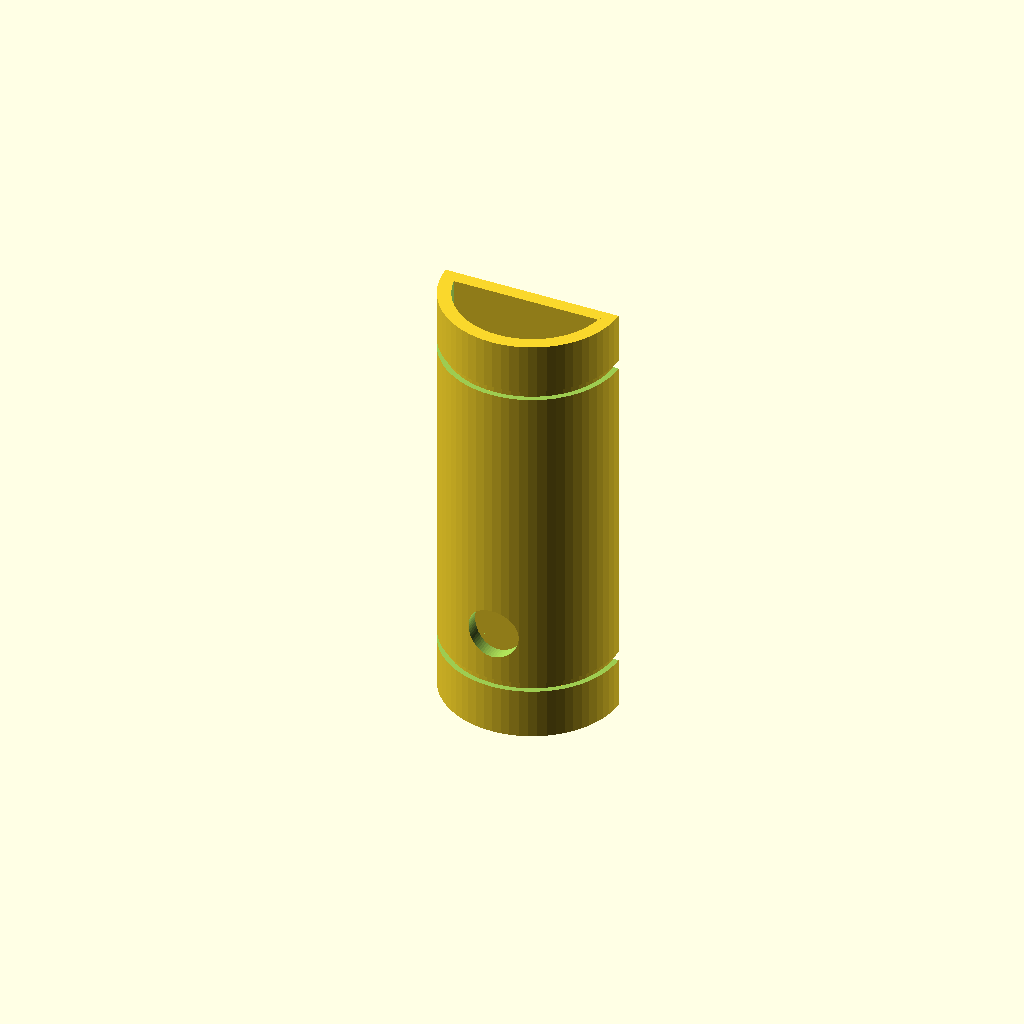
Cell 1: the model at its default parameters.
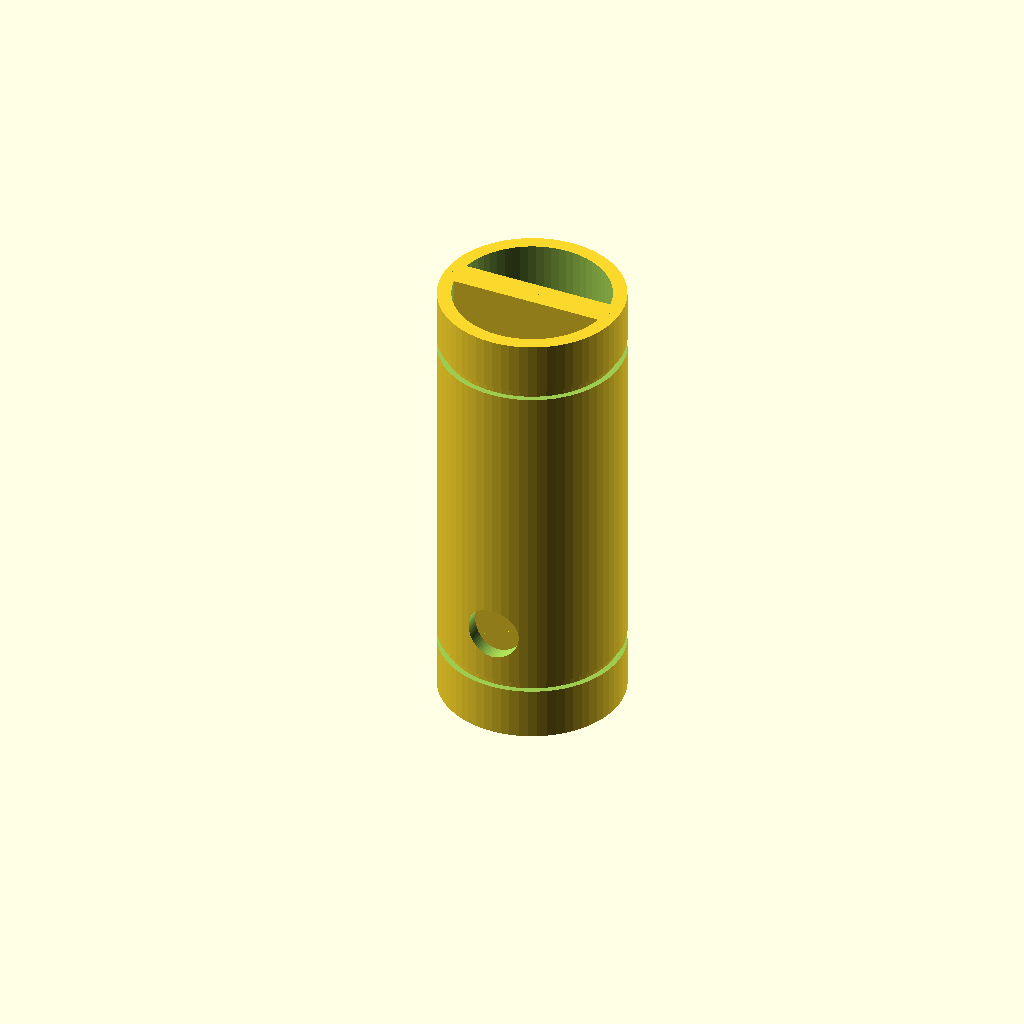
Cell 2 — SHOW_ESP32_HALF set to true, the other parameters unchanged.
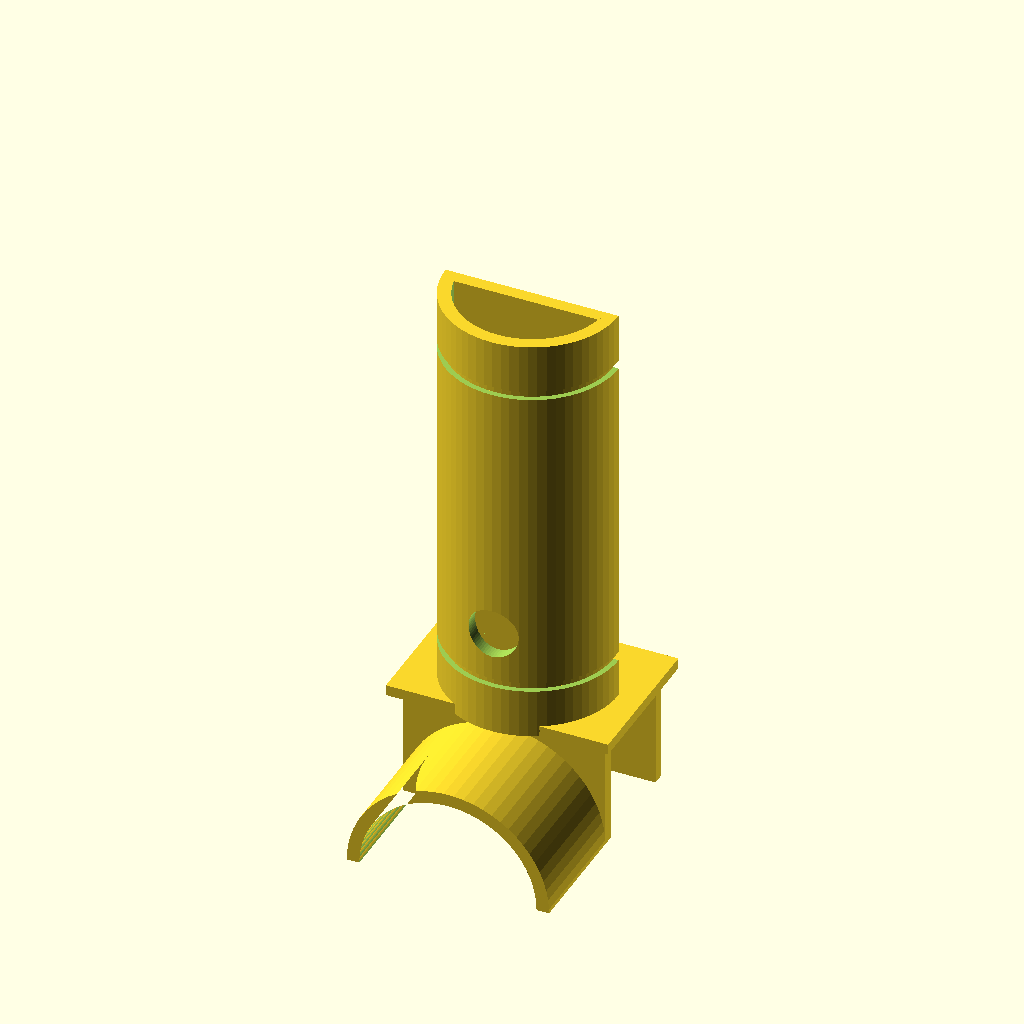
Cell 3: the same model with SHOW_BRACKET = true.
One fixed orthographic camera (rotation 55°, 0°, 25°; colour scheme Cornfield) for every cell.
Source of the model, hardware/enclosure/stoveiq_pvc_enclosure.scad:
// StoveIQ PVC Pipe Enclosure — Parametric Split-Tube Design
// Open-source hardware: CERN-OHL-P v2
// Nick DeMarco — 2026-04-10
//
// CONCEPT:
//   1.5" Schedule 40 PVC pipe, cut in half lengthwise with a hacksaw.
//   Lower half (sensor half):  MLX90640 breakout + 14mm camera window
//   Upper half (ESP32 half):   ESP32-S3-DevKitC-1 + USB-C exit notch
//   Snap halves together with zip ties through OD grooves.
//   Whole tube slips into a 3D-printed bracket that mounts under the cabinet.
//   Rotate bracket to aim — tighten one M3 screw to lock angle.
//
// BUILD NOTES:
//   - "Sensor half" and "ESP32 half" are 3D-printed SHELLS, not cut real PVC.
//     OR: Use real PVC pipe + print only the alignment/bracket pieces.
//   - For pure 3D-print approach: print both halves in ASA/PETG at 35% infill.
//   - For hybrid approach: buy 6" of 1.5" PVC, cut in half,
//     glue/press-fit printed standoff inserts into each half.
//
// RENDER MODES (set at bottom of file):
//   SHOW_SENSOR_HALF  = true/false
//   SHOW_ESP32_HALF   = true/false
//   SHOW_END_CAP      = true/false
//   SHOW_BRACKET      = true/false
//   SHOW_ASSEMBLY     = true   (positions all parts together)
//   SHOW_COMPONENTS   = true   (ghost PCB overlay for fit check)
//
// PRINT SETTINGS:
//   Material:   PETG (indoor) or ASA (outdoor)
//   Layer:      0.2mm
//   Infill:     35% gyroid
//   Supports:   NO (all surfaces designed support-free when printed flat-face-down)
//   Perimeters: 3 (for strength around screw bosses)

/* [Pipe Dimensions — 1.5" Sch 40 PVC] */
PIPE_OD = 48.26;      // Outer diameter (mm) — 1.900 inches
PIPE_ID = 40.89;      // Inner diameter (mm) — 1.610 inches
PIPE_L  = 120.0;      // Total tube length (mm)
// Wall thickness = (OD - ID) / 2 = 3.685mm

/* [MLX90640 Breakout (Adafruit 4469)] */
SENSOR_W    = 25.4;   // Board width (mm)
SENSOR_L    = 25.4;   // Board length (mm)
SENSOR_T    = 1.6;    // PCB thickness (mm)
WIN_D       = 14.0;   // Camera window hole diameter (mm) — clears 110° FoV
WIN_Z       = 30.0;   // Window position along pipe from sensor-end (mm)

/* [ESP32-S3-DevKitC-1] */
ESP_W       = 25.5;   // Board width (mm)
ESP_L       = 68.58;  // Board length (mm)
ESP_T       = 1.6;    // PCB thickness (mm)
USBC_W      = 13.0;   // USB-C notch width (mm) — extra for cable clearance
USBC_H      = 8.0;    // USB-C notch height (mm)

/* [Shared Mechanical] */
WALL        = 3.685;  // Shell wall thickness = PVC wall (matches real pipe)
STANDOFF_H  = 3.0;    // PCB standoff height (mm)
STANDOFF_OD = 4.5;    // Standoff boss OD (mm)
TAP_HOLE    = 2.2;    // M2 tap diameter (mm)
TAB_W       = 4.5;    // Alignment tab width (mm)
TAB_H       = 2.0;    // Alignment tab height (protrusion) (mm)
TAB_TOL     = 0.3;    // Tab-to-slot clearance (mm)
TAB_Z1      = 20.0;   // First tab position along pipe (mm)
TAB_Z2      = 100.0;  // Second tab position (mm)
GROOVE_W    = 2.5;    // Zip-tie groove width (mm)
GROOVE_D    = 1.5;    // Zip-tie groove depth (mm)
GROOVE_Z1   = 15.0;   // First groove position (mm)
GROOVE_Z2   = 105.0;  // Second groove position (mm)

/* [End Cap] */
CAP_T       = 4.0;    // Cap flange thickness (mm)
CAP_SPIGOT  = 10.0;   // Spigot length (press-fit into pipe ID) (mm)
CAP_FIT     = 0.4;    // Press-fit tolerance (mm) — print slightly undersize

/* [Mounting Bracket] */
BKT_PLATE_W = 62.0;   // Plate width (mm)
BKT_PLATE_L = 42.0;   // Plate length — cabinet contact (mm)
BKT_PLATE_T = 3.0;    // Plate thickness (mm)
BKT_ARM_T   = 3.5;    // Cradle arm wall thickness (mm)
BKT_HOLE_D  = 4.5;    // Screw hole diameter (#8 or M4)
BKT_HOLE_SP = 40.0;   // Hole spacing (center-to-center) (mm)

/* [Render Mode] */
SHOW_SENSOR_HALF  = true;
SHOW_ESP32_HALF   = false;
SHOW_END_CAP      = false;
SHOW_BRACKET      = false;
SHOW_ASSEMBLY     = false;  // override: positions all parts
SHOW_COMPONENTS   = false;  // ghost PCBs for clearance check

$fn = 64;

// ============================================================
// DERIVED VALUES
// ============================================================
PIPE_WALL   = (PIPE_OD - PIPE_ID) / 2;  // 3.685mm
R_OUT       = PIPE_OD / 2;
R_IN        = PIPE_ID / 2;

// ============================================================
// MODULE: HALF SHELL
// Pipe axis = Z. Split plane = Y=0 (flat faces).
// upper=true  → positive-Y half (ESP32 half, curved face up)
// upper=false → negative-Y half (sensor half, curved face down)
// ============================================================
module half_shell(upper=true) {
    // The D-shaped cross section:
    //  - Outer arc = pipe OD (curved wall)
    //  - Inner arc = pipe ID (curved bore)
    //  - Flat chord = connects the two at Y=0

    difference() {
        union() {
            // Outer arc half
            difference() {
                cylinder(h=PIPE_L, r=R_OUT, center=false);
                cylinder(h=PIPE_L + 2, r=R_IN, center=false, $fn=64);
                if (upper)
                    translate([-R_OUT-1, -(R_OUT+1), -0.5])
                        cube([2*(R_OUT+1), R_OUT+1, PIPE_L+1]);  // remove -Y half
                else
                    translate([-R_OUT-1, 0, -0.5])
                        cube([2*(R_OUT+1), R_OUT+1, PIPE_L+1]);  // remove +Y half
            }

            // Flat closing plate (D-face)
            // Width = pipe ID chord = 2*R_IN
            // Thickness = pipe wall (WALL)
            if (upper)
                translate([-R_IN, 0, 0])
                    cube([2*R_IN, WALL, PIPE_L]);
            else
                translate([-R_IN, -WALL, 0])
                    cube([2*R_IN, WALL, PIPE_L]);
        }

        // Zip-tie grooves on OD (circumferential ring groove)
        for (gz = [GROOVE_Z1, GROOVE_Z2]) {
            translate([0, 0, gz - GROOVE_W/2])
            difference() {
                cylinder(h=GROOVE_W, r=R_OUT + 0.1);
                cylinder(h=GROOVE_W + 0.1, r=R_OUT - GROOVE_D);
            }
        }
    }
}


// ============================================================
// MODULE: SENSOR HALF (lower — faces stove)
// ============================================================
module sensor_half() {
    difference() {
        half_shell(upper=false);

        // Camera window — radial bore through curved wall at WIN_Z
        // Drill direction: from bottom (+Y is into the half from outside)
        translate([0, -R_OUT - 2, WIN_Z])
            rotate([-90, 0, 0])
                cylinder(h=PIPE_OD + 4, r=WIN_D/2);

        // Alignment slots (receive tabs from ESP32 half)
        for (tz = [TAB_Z1, TAB_Z2]) {
            translate([-(TAB_W + TAB_TOL)/2,
                       -(TAB_H + TAB_TOL) - WALL,
                        tz - 1.75])
                cube([TAB_W + TAB_TOL,
                      TAB_H + TAB_TOL,
                      3.5]);
        }
    }

    // Standoffs for MLX90640 breakout inside lower half
    // Board positioned: centered on X, near the sensor window end
    sb_z0 = WIN_Z + 5;  // board starts 5mm past camera window
    standoff_positions = [
        [ SENSOR_W/2 - 3, sb_z0 + 3],
        [-SENSOR_W/2 + 3, sb_z0 + 3],
        [ SENSOR_W/2 - 3, sb_z0 + SENSOR_L - 3],
        [-SENSOR_W/2 + 3, sb_z0 + SENSOR_L - 3]
    ];

    for (sp = standoff_positions) {
        translate([sp[0], -WALL, sp[1]])
            rotate([90, 0, 0])
            difference() {
                cylinder(h=STANDOFF_H, r=STANDOFF_OD/2);
                translate([0, 0, -0.5])
                    cylinder(h=STANDOFF_H + 1, r=TAP_HOLE/2);
            }
    }
}


// ============================================================
// MODULE: ESP32 HALF (upper — faces cabinet)
// ============================================================
module esp32_half() {
    difference() {
        half_shell(upper=true);

        // USB-C cable exit notch at Z=0 end (cable exits toward one end)
        // Cut a U-channel through the flat face and pipe end wall
        translate([-USBC_W/2, -1, -0.5])
            cube([USBC_W, WALL + 3, USBC_H + 0.5]);

        // Alignment tab slots for mating (receive tabs from sensor side)
        // These are NOT needed on the ESP half — the ESP half HAS the tabs.
        // (slots are on sensor half; tabs are on ESP half — see union below)
    }

    // Alignment tabs (protrude from flat face at Y=0, into sensor half slot)
    for (tz = [TAB_Z1, TAB_Z2]) {
        translate([-TAB_W/2, 0, tz - 1.5])
            cube([TAB_W, TAB_H, 3.0]);
    }

    // Standoffs for ESP32-S3-DevKitC-1 inside upper half
    // USB-C end is at Z=0; board runs from Z=7 to Z=7+68.58
    eb_z0 = 7.0;
    esp_standoff_positions = [
        [ ESP_W/2 - 3, eb_z0 + 3],
        [-ESP_W/2 + 3, eb_z0 + 3],
        [ ESP_W/2 - 3, eb_z0 + ESP_L - 3],
        [-ESP_W/2 + 3, eb_z0 + ESP_L - 3]
    ];

    for (sp = esp_standoff_positions) {
        translate([sp[0], WALL, sp[1]])
            rotate([-90, 0, 0])
            difference() {
                cylinder(h=STANDOFF_H, r=STANDOFF_OD/2);
                translate([0, 0, -0.5])
                    cylinder(h=STANDOFF_H + 1, r=TAP_HOLE/2);
            }
    }
}


// ============================================================
// MODULE: END CAP (press-fit into pipe ID)
// ============================================================
module end_cap(vented=false) {
    union() {
        // Flange (sits outside pipe end)
        cylinder(h=CAP_T, r=R_OUT + 1.0);

        // Spigot (inserts into pipe ID)
        translate([0, 0, CAP_T])
            cylinder(h=CAP_SPIGOT, r=(R_IN - CAP_FIT/2));
    }

    // Optional: vent hole for cable routing
    if (vented) {
        translate([0, 0, -0.5])
            cylinder(h=CAP_T + CAP_SPIGOT + 1, r=3.5);
    }
}


// ============================================================
// MODULE: MOUNTING BRACKET
// Flat plate + U-shaped pipe cradle
// Pipe rotates freely in cradle until M3 clamp screw tightened
// ============================================================
module mounting_bracket() {
    pipe_clear = 0.6;   // clearance in cradle (allows rotation)
    cradle_r   = R_OUT + pipe_clear;
    cradle_wall = BKT_ARM_T;
    cradle_depth = BKT_PLATE_L * 0.8;
    arm_z_top  = -(BKT_PLATE_T);
    arm_z_bot  = arm_z_top - (cradle_r + cradle_wall);
    wrap_angle = 220;    // degrees of arc cradle wraps pipe

    difference() {
        union() {
            // Mounting plate (flat against cabinet underside)
            translate([-BKT_PLATE_W/2, -BKT_PLATE_L/2, 0])
                cube([BKT_PLATE_W, BKT_PLATE_L, BKT_PLATE_T]);

            // U-shaped cradle centered on plate
            // Cradle is centered at Z = -(plate_T + cradle_r + cradle_wall)
            // Y axis = along pipe axis
            translate([0, 0, arm_z_top]) {
                difference() {
                    // Outer cradle shell
                    translate([0, -cradle_depth/2, -(cradle_r + cradle_wall)])
                        rotate([90, 0, 0])
                        rotate([0, 0, 180 - wrap_angle/2])
                        linear_extrude(height=cradle_depth)
                            arc_section(cradle_r + cradle_wall,
                                        cradle_r,
                                        wrap_angle);

                    // Pipe clearance bore
                    translate([0, -cradle_depth/2 - 1, -(cradle_r + cradle_wall)])
                        rotate([90, 0, 0])
                        cylinder(h=cradle_depth + 2, r=cradle_r);
                }

                // Side walls connecting plate to cradle
                for (sy = [-cradle_depth/2, cradle_depth/2 - cradle_wall])
                    translate([-cradle_r - cradle_wall,
                                sy,
                               -(cradle_r + cradle_wall)])
                        cube([2*(cradle_r + cradle_wall),
                              cradle_wall,
                              cradle_r + cradle_wall]);
            }
        }

        // Cabinet mounting screw holes (through plate)
        for (sx = [-BKT_HOLE_SP/2, BKT_HOLE_SP/2]) {
            translate([sx, 0, -0.5])
                cylinder(h=BKT_PLATE_T + 1, r=BKT_HOLE_D/2);
            // Countersink for flathead screw
            translate([sx, 0, BKT_PLATE_T - 1.5])
                cylinder(h=2, r1=BKT_HOLE_D/2, r2=BKT_HOLE_D);
        }

        // Clamp screw hole through one cradle arm (M3 clearance = 3.4mm)
        translate([-(cradle_r + cradle_wall + 1),
                    0,
                   -(BKT_PLATE_T + cradle_r/2 + cradle_wall/2)])
            rotate([0, 90, 0])
                cylinder(h=cradle_r*2 + cradle_wall*2 + 2, r=1.75);
    }
}

// 2D arc section for cradle extrusion
module arc_section(r_outer, r_inner, angle) {
    difference() {
        circle(r=r_outer);
        circle(r=r_inner);
        // Remove the open side
        rotate([0, 0, angle/2])
            translate([-r_outer*2, 0, 0])
                square([r_outer*4, r_outer*2]);
    }
}


// ============================================================
// GHOST PCB COMPONENTS (clearance visualization)
// ============================================================
module mlx90640_ghost() {
    color("green", 0.5)
        translate([-SENSOR_W/2, -WALL - STANDOFF_H - SENSOR_T,
                    WIN_Z + 5])
            cube([SENSOR_W, SENSOR_T, SENSOR_L]);

    // TO-39 sensor dome
    color("silver", 0.7)
        translate([0, -WALL - STANDOFF_H - SENSOR_T - 4.5,
                    WIN_Z + 5 + SENSOR_L/2])
            sphere(r=4.5);
}

module esp32_ghost() {
    color("darkgreen", 0.5)
        translate([-ESP_W/2, WALL + STANDOFF_H, 7])
            cube([ESP_W, ESP_T, ESP_L]);

    // USB-C connector
    color("silver", 0.7)
        translate([-USBC_W/2 + 2, WALL + STANDOFF_H, -3])
            cube([USBC_W - 4, 3.3, 8]);
}


// ============================================================
// RENDER
// ============================================================

if (SHOW_ASSEMBLY) {
    // Show all parts in their assembled position.
    // Both halves are already modelled in their mated positions — sensor_half()
    // occupies -Y and esp32_half() occupies +Y, sharing the split plane at Y=0
    // and the same Z axis. They need no transform. (An earlier version flipped
    // the ESP32 half 180 degrees about X, which sent it to negative Z and left
    // the two halves floating apart in the assembly render.)
    sensor_half();
    esp32_half();
    translate([0, 0, -CAP_T]) end_cap(vented=false);
    translate([0, 0, PIPE_L]) end_cap(vented=false);
    if (SHOW_COMPONENTS) {
        mlx90640_ghost();
        esp32_ghost();
    }
} else {
    if (SHOW_SENSOR_HALF) sensor_half();
    if (SHOW_ESP32_HALF)  esp32_half();
    if (SHOW_END_CAP)     end_cap(vented=true);
    if (SHOW_BRACKET)     mounting_bracket();
    if (SHOW_COMPONENTS && SHOW_SENSOR_HALF) mlx90640_ghost();
    if (SHOW_COMPONENTS && SHOW_ESP32_HALF)  esp32_ghost();
}
Parameter table extracted from the source (name, type, default, range or options):
PIPE_OD: number, default 48.26
PIPE_ID: number, default 40.89
PIPE_L: number, default 120
SENSOR_W: number, default 25.4
SENSOR_L: number, default 25.4
SENSOR_T: number, default 1.6
WIN_D: number, default 14
WIN_Z: number, default 30
ESP_W: number, default 25.5
ESP_L: number, default 68.58
ESP_T: number, default 1.6
USBC_W: number, default 13
USBC_H: number, default 8
WALL: number, default 3.685
STANDOFF_H: number, default 3
STANDOFF_OD: number, default 4.5
TAP_HOLE: number, default 2.2
TAB_W: number, default 4.5
TAB_H: number, default 2
TAB_TOL: number, default 0.3
TAB_Z1: number, default 20
TAB_Z2: number, default 100
GROOVE_W: number, default 2.5
GROOVE_D: number, default 1.5
GROOVE_Z1: number, default 15
GROOVE_Z2: number, default 105
CAP_T: number, default 4
CAP_SPIGOT: number, default 10
CAP_FIT: number, default 0.4
BKT_PLATE_W: number, default 62
BKT_PLATE_L: number, default 42
BKT_PLATE_T: number, default 3
BKT_ARM_T: number, default 3.5
BKT_HOLE_D: number, default 4.5
BKT_HOLE_SP: number, default 40
SHOW_SENSOR_HALF: bool, default true
SHOW_ESP32_HALF: bool, default false
SHOW_END_CAP: bool, default false
SHOW_BRACKET: bool, default false
SHOW_ASSEMBLY: bool, default false
SHOW_COMPONENTS: bool, default false
